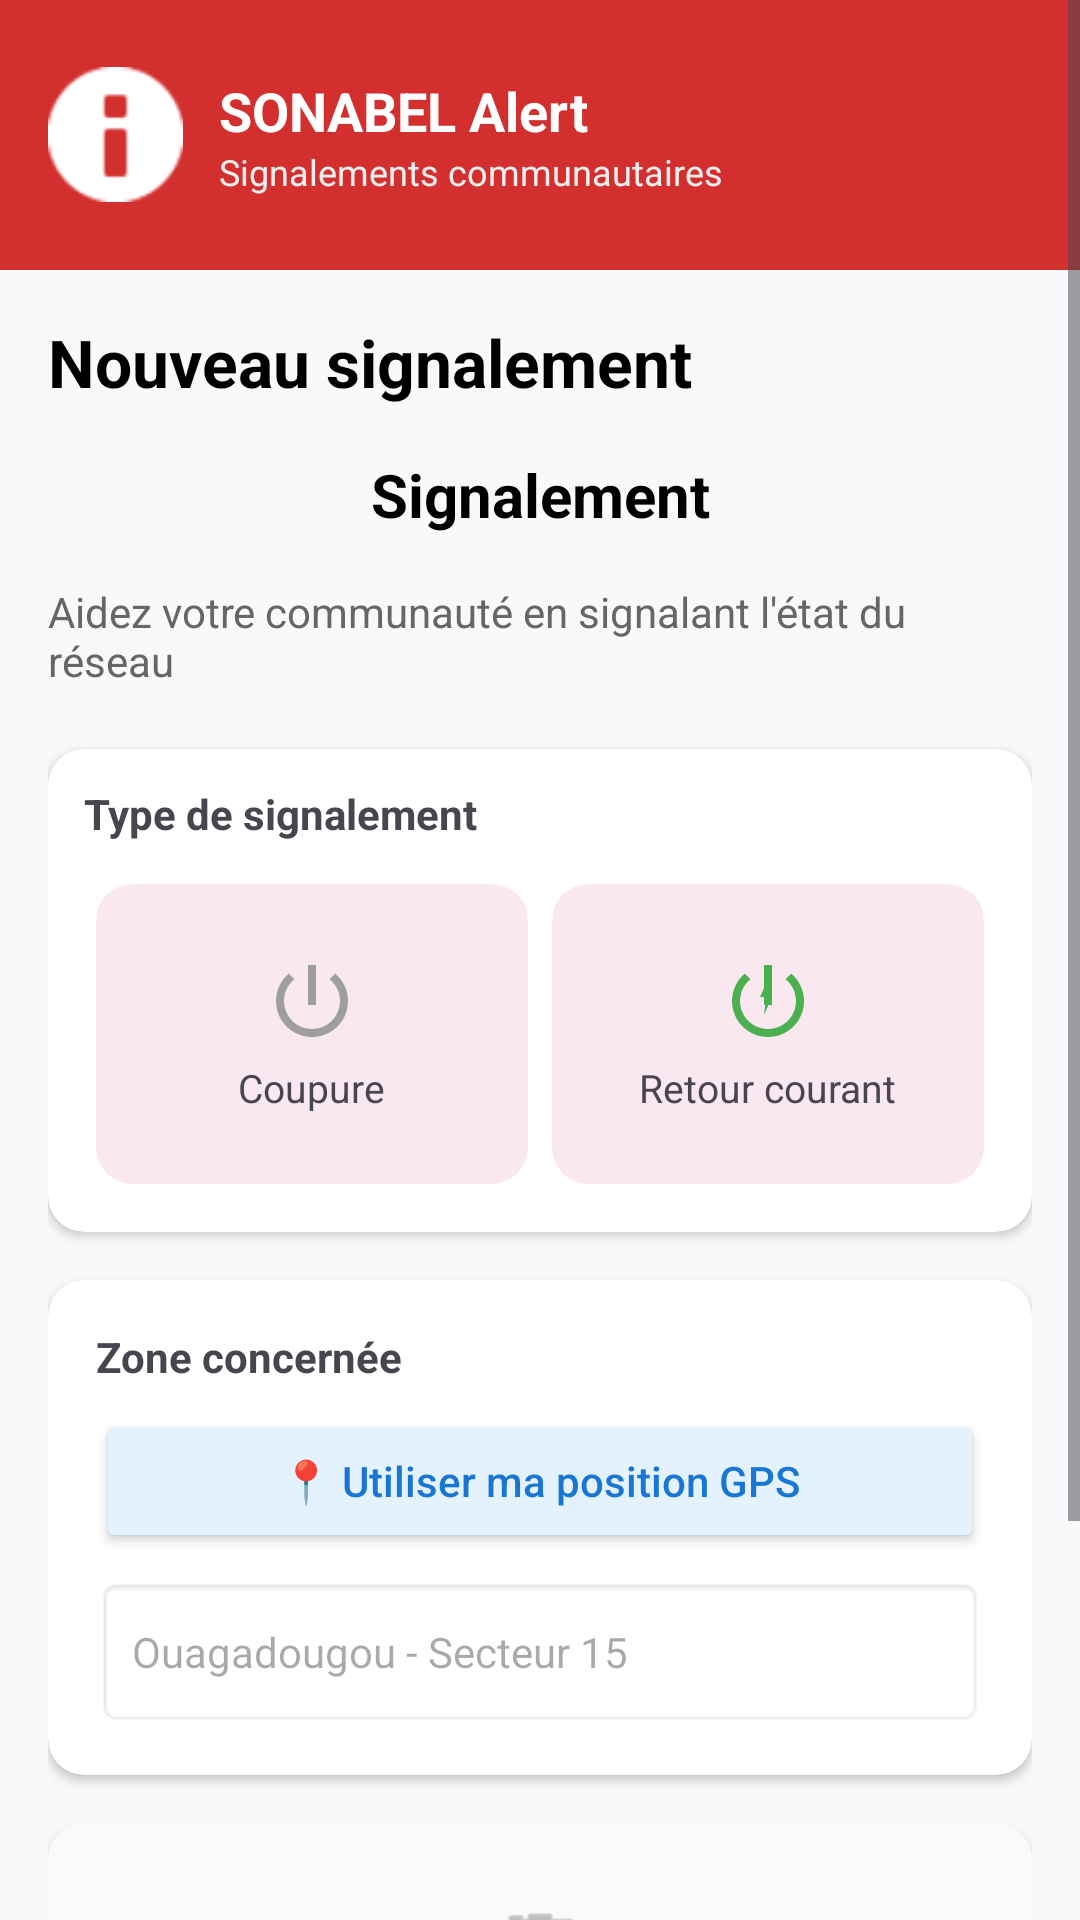

Reconstruct the res/layout file that produces this screen, plus the resources it refers to.
<!-- AndroidManifest.xml: application theme Theme.Delestage -->
<!-- res/layout/signalement.xml -->
<?xml version="1.0" encoding="utf-8"?>
<ScrollView xmlns:android="http://schemas.android.com/apk/res/android"
    xmlns:app="http://schemas.android.com/apk/res-auto"
    android:layout_width="match_parent"
    android:layout_height="match_parent"
    android:background="#F8F9FA">

    <LinearLayout
        android:layout_width="match_parent"
        android:layout_height="wrap_content"
        android:orientation="vertical">

        <LinearLayout
            android:layout_width="match_parent"
            android:layout_height="90dp"
            android:background="#D32F2F"
            android:padding="16dp"
            android:gravity="center_vertical"
            android:orientation="horizontal">
            <ImageView
                android:layout_width="45dp"
                android:layout_height="45dp"
                android:src="@android:drawable/ic_dialog_info"
                app:tint="#FFFFFF"/>
            <LinearLayout
                android:layout_width="wrap_content"
                android:layout_height="wrap_content"
                android:orientation="vertical"
                android:layout_marginStart="12dp">
                <TextView
                    android:layout_width="wrap_content"
                    android:layout_height="wrap_content"
                    android:text="SONABEL Alert"
                    android:textColor="#FFFFFF"
                    android:textStyle="bold"
                    android:textSize="18sp"/>
                <TextView
                    android:layout_width="wrap_content"
                    android:layout_height="wrap_content"
                    android:text="Signalements communautaires"
                    android:textColor="#EEEEEE"
                    android:textSize="12sp"/>
            </LinearLayout>
        </LinearLayout>

        <LinearLayout
            android:layout_width="match_parent"
            android:layout_height="wrap_content"
            android:padding="16dp"
            android:orientation="vertical">

            <TextView
                android:layout_width="wrap_content"
                android:layout_height="wrap_content"
                android:text="Nouveau signalement"
                android:textSize="22sp"
                android:textStyle="bold"
                android:textColor="#000000"/>
            <TextView
                android:id="@+id/txt_titre_signalement"
                android:layout_width="match_parent"
                android:layout_height="wrap_content"
                android:text="Signalement"
                android:textSize="20sp"
                android:textStyle="bold"
                android:textColor="#000000"
                android:padding="16dp"
                android:gravity="center"/>

            <TextView
                android:layout_width="wrap_content"
                android:layout_height="wrap_content"
                android:text="Aidez votre communauté en signalant l'état du réseau"
                android:layout_marginBottom="20dp"
                android:textColor="#666666"/>

            <androidx.cardview.widget.CardView
                android:layout_width="match_parent"
                android:layout_height="wrap_content"
                app:cardCornerRadius="12dp"
                app:cardElevation="2dp"
                android:layout_marginBottom="16dp">

                <LinearLayout
                    android:layout_width="match_parent"
                    android:layout_height="wrap_content"
                    android:padding="12dp"
                    android:orientation="vertical">

                    <TextView
                        android:layout_width="wrap_content"
                        android:layout_height="wrap_content"
                        android:text="Type de signalement"
                        android:textStyle="bold"
                        android:layout_marginBottom="10dp"/>

                    <LinearLayout
                        android:layout_width="match_parent"
                        android:layout_height="wrap_content"
                        android:orientation="horizontal"
                        android:weightSum="2">

                        <com.google.android.material.card.MaterialCardView
                            android:id="@+id/cardCoupure"
                            android:layout_width="0dp"
                            android:layout_height="100dp"
                            android:layout_weight="1"
                            android:layout_margin="4dp"
                            app:cardCornerRadius="12dp"
                            app:strokeWidth="0dp"
                            app:strokeColor="#E53935"
                            android:clickable="true"
                            android:focusable="true">
                            <LinearLayout
                                android:layout_width="match_parent"
                                android:layout_height="match_parent"
                                android:gravity="center"
                                android:orientation="vertical">
                                <ImageView
                                    android:layout_width="32dp"
                                    android:layout_height="32dp"
                                    android:src="@drawable/ic_power_off" />
                                <TextView
                                    android:layout_width="wrap_content"
                                    android:layout_height="wrap_content"
                                    android:text="Coupure"
                                    android:textSize="13sp"
                                    android:layout_marginTop="4dp"/>
                            </LinearLayout>
                        </com.google.android.material.card.MaterialCardView>

                        <com.google.android.material.card.MaterialCardView
                            android:id="@+id/cardRetour"
                            android:layout_width="0dp"
                            android:layout_height="100dp"
                            android:layout_weight="1"
                            android:layout_margin="4dp"
                            app:cardCornerRadius="12dp"
                            app:strokeWidth="0dp"
                            app:strokeColor="#10B981"
                            android:clickable="true"
                            android:focusable="true">
                            <LinearLayout
                                android:layout_width="match_parent"
                                android:layout_height="match_parent"
                                android:gravity="center"
                                android:orientation="vertical">
                                <ImageView
                                    android:layout_width="32dp"
                                    android:layout_height="32dp"
                                    android:src="@drawable/ic_power_on" />
                                <TextView
                                    android:layout_width="wrap_content"
                                    android:layout_height="wrap_content"
                                    android:text="Retour courant"
                                    android:textSize="13sp"
                                    android:layout_marginTop="4dp"/>
                            </LinearLayout>
                        </com.google.android.material.card.MaterialCardView>
                    </LinearLayout>
                </LinearLayout>
            </androidx.cardview.widget.CardView>

            <androidx.cardview.widget.CardView
                android:layout_width="match_parent"
                android:layout_height="wrap_content"
                app:cardCornerRadius="12dp"
                app:cardElevation="2dp"
                android:layout_marginBottom="16dp">
                <LinearLayout
                    android:layout_width="match_parent"
                    android:layout_height="wrap_content"
                    android:padding="16dp"
                    android:orientation="vertical">
                    <TextView
                        android:layout_width="wrap_content"
                        android:layout_height="wrap_content"
                        android:text="Zone concernée"
                        android:textStyle="bold"/>
                    <Button
                        android:layout_width="match_parent"
                        android:layout_height="wrap_content"
                        android:text="📍 Utiliser ma position GPS"
                        android:layout_marginTop="8dp"
                        android:onClick="recupererPosition"
                        android:backgroundTint="#E3F2FD"
                        android:textColor="#1976D2"
                        android:textAllCaps="false"/>
                    <EditText
                        android:id="@+id/etQuartier"
                        android:layout_width="match_parent"
                        android:layout_height="50dp"
                        android:hint="Ouagadougou - Secteur 15"
                        android:background="@android:drawable/editbox_background"
                        android:padding="12dp"
                        android:layout_marginTop="8dp"
                        android:textSize="14sp"/>
                </LinearLayout>
            </androidx.cardview.widget.CardView>

            <androidx.cardview.widget.CardView
                android:layout_width="match_parent"
                android:layout_height="wrap_content"
                app:cardCornerRadius="12dp"
                app:cardElevation="2dp"
                android:layout_marginBottom="24dp">
                <LinearLayout
                    android:layout_width="match_parent"
                    android:layout_height="100dp"
                    android:gravity="center"
                    android:orientation="vertical"
                    android:background="#FAFAFA">
                    <ImageView
                        android:layout_width="30dp"
                        android:layout_height="30dp"
                        android:src="@android:drawable/ic_menu_camera"
                        app:tint="#999999"/>
                    <TextView
                        android:layout_width="wrap_content"
                        android:layout_height="wrap_content"
                        android:text="Ajouter une photo (facultatif)"
                        android:textColor="#999999"
                        android:textSize="12sp"
                        android:layout_marginTop="4dp"/>
                </LinearLayout>
            </androidx.cardview.widget.CardView>

            <Button
                android:id="@+id/btnSignaler"
                android:layout_width="match_parent"
                android:layout_height="60dp"
                android:text="Signaler l'événement"
                android:backgroundTint="#00C853"
                android:textColor="#FFFFFF"
                android:textStyle="bold"
                android:textSize="16sp"
                app:cornerRadius="12dp"
                android:onClick="envoyerSignalement"
                android:textAllCaps="false"/>


        </LinearLayout>
    </LinearLayout>
</ScrollView>
<!-- resources referenced by this layout -->
<resources>
  <!-- drawable ic_power_off (drawable) -->
  <vector xmlns:android="http://schemas.android.com/apk/res/android"
      android:width="24dp"
      android:height="24dp"
      android:viewportWidth="24"
      android:viewportHeight="24"
      android:tint="#9E9E9E">
      <path
          android:fillColor="@android:color/white"
          android:pathData="M13,3h-2v10h2V3zM17.83,5.17l-1.42,1.42C17.99,7.86 19,9.81 19,12c0,3.87 -3.13,7 -7,7s-7,-3.13 -7,-7c0,-2.19 1.01,-4.14 2.58,-5.42L6.17,5.17C4.23,6.82 3,9.26 3,12c0,4.97 4.03,9 9,9s9,-4.03 9,-9C21,9.26 19.77,6.82 17.83,5.17z"/>
  </vector>
  <!-- drawable ic_power_on (drawable) -->
  <vector xmlns:android="http://schemas.android.com/apk/res/android"
      android:width="24dp"
      android:height="24dp"
      android:viewportWidth="24"
      android:viewportHeight="24"
      android:tint="#4CAF50"> <path
      android:fillColor="@android:color/white"
      android:pathData="M13,3h-2v10h2V3zM17.83,5.17l-1.42,1.42C17.99,7.86 19,9.81 19,12c0,3.87 -3.13,7 -7,7s-7,-3.13 -7,-7c0,-2.19 1.01,-4.14 2.58,-5.42L6.17,5.17C4.23,6.82 3,9.26 3,12c0,4.97 4.03,9 9,9s9,-4.03 9,-9C21,9.26 19.77,6.82 17.83,5.17z"/>
  
      <path
          android:fillColor="@android:color/white"
          android:pathData="M11,15.5l2,-4.5h-3l2,-4.5"/>
  </vector>
  <style name="Theme.Delestage" parent="Base.Theme.Delestage" />
  <style name="Base.Theme.Delestage" parent="Theme.Material3.DayNight.NoActionBar">
          <item name="colorPrimary">#D32F2F</item>
      </style>
</resources>
